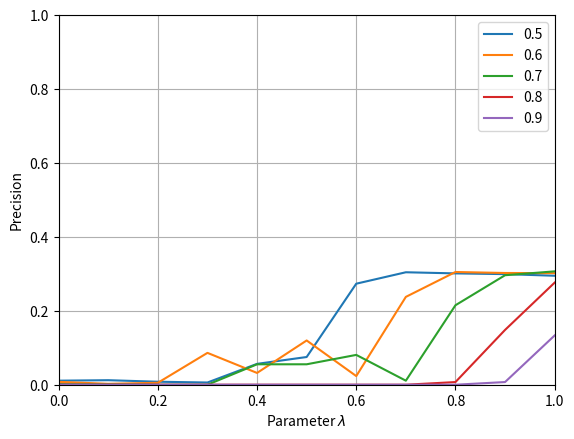

Python code for this plot:
import matplotlib.pyplot as plt
from matplotlib.backends.backend_pdf import PdfPages
import os
plt.figure()

precision, = plt.plot([
    0.0,
    0.1,
    0.2,
    0.3,
    0.4,
    0.5,
    0.6,
    0.7,
    0.8,
    0.9,
    1

],[

0.01094214071684145,
0.012251701569181898,
0.008088234850891432,
0.005983977581435454,
0.05644943951990745,
0.0749676330866312,
0.2733324471819285,
0.3042771674967344,
0.30120412606245256,
0.2992459571561364,
0.29485947145760594






], label = '0.5'

)

plt.plot([
    0.0,
    0.1,
    0.2,
    0.3,
    0.4,
    0.5,
    0.6,
    0.7,
    0.8,
    0.9,
    1

],[

0.007804321587676368,
0.0024113994053522607,
0.0052637263840293845,
0.08619390062542018,
0.03187868615520899,
0.11972437553832903,
0.023419384568021753,
0.23765453492449304,
0.30497698956780367,
0.3023134765826696,
0.3018578512915326




], label = '0.6'
)

plt.plot([
    0.0,
    0.1,
    0.2,
    0.3,
    0.4,
    0.5,
    0.6,
    0.7,
    0.8,
    0.9,
    1

],[
0.0017713302454152625,
5.408855335900041E-4,
0.0,
0.0,
0.05527609301790796,
0.05527609301790796,
0.08070425886271711,
0.010915556420540855,
0.2150222621861902,
0.2962665447639472,
0.3067200738211361







], label = '0.7')

plt.plot([
    0.0,
    0.1,
    0.2,
    0.3,
    0.4,
    0.5,
    0.6,
    0.7,
    0.8,
    0.9,
    1

],[

0.0,
0.0,
0.0,
0.0,
0.0,
0.0,
0.0,
0.0,
0.007185808825447387,
0.14828919758410744,
0.27624176341555




], label = '0.8')


plt.plot([
    0.0,
    0.1,
    0.2,
    0.3,
    0.4,
    0.5,
    0.6,
    0.7,
    0.8,
    0.9,
    1

],[
0.0,
0.0,
0.0,
    0.0,
    0.0,
    0.0,
    0.0,
    0.0,
    0.0,
0.007226620995148896,
0.13330180450520718




], label = '0.9')


plt.xlabel('Parameter '+r'$\lambda$')
plt.ylabel('Precision')
plt.xlim(xmin = 0,xmax = 1)
plt.ylim(ymin = 0, ymax = 1)
plt.grid(True)
plt.legend()



plt.savefig('plotTransEHybridPrecL1.pdf')








